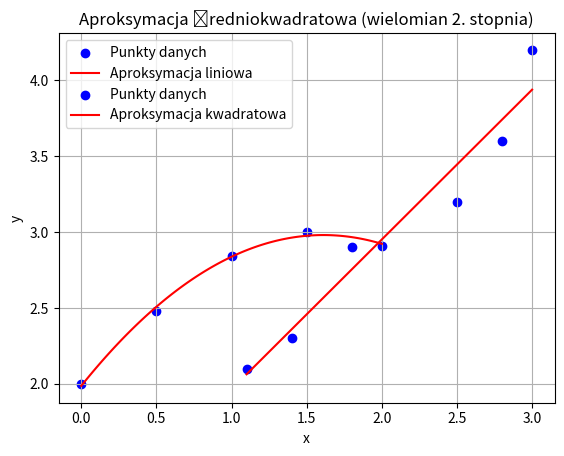

Source code (Python):
import numpy as np
import matplotlib.pyplot as plt

points = [(1.1, 2.1), (1.4, 2.3), (1.8, 2.9), (2.5, 3.2), (2.8, 3.6), (3.0, 4.2)]
x = np.array([p[0] for p in points])
y = np.array([p[1] for p in points])

n = len(x)
x_mean = np.mean(x)
y_mean = np.mean(y)

a = np.sum((x - x_mean) * (y - y_mean)) / np.sum((x - x_mean) ** 2)
b = y_mean - a * x_mean

print(f"Wynik aproksymacji: y = {a:.4f}x + {b:.4f}\r\n")

plt.scatter(x, y, color='blue', label='Punkty danych')
plt.plot(x, a * x + b, color='red', label='Aproksymacja liniowa')
plt.xlabel('x')
plt.ylabel('y')
plt.title('Liniowa aproksymacja średniokwadratowa')
plt.legend()
plt.grid(True)
plt.show()

points = [(0, 2), (0.5, 2.48), (1, 2.84), (1.5, 3), (2, 2.91)]
x = np.array([p[0] for p in points])
y = np.array([p[1] for p in points])

coefficients = np.polyfit(x, y, deg=2)
a, b, c = coefficients
print(f"Wynik aproksymacji: y = {a:.4f}x² + {b:.4f}x + {c:.4f}\r\n")

x_vals = np.linspace(min(x), max(x), 100)
y_vals = a * x_vals**2 + b * x_vals + c

plt.scatter(x, y, color='blue', label='Punkty danych')
plt.plot(x_vals, y_vals, color='red', label='Aproksymacja kwadratowa')
plt.xlabel('x')
plt.ylabel('y')
plt.title('Aproksymacja średniokwadratowa (wielomian 2. stopnia)')
plt.legend()
plt.grid(True)
plt.show()


def approximate(points, degree):
    x = np.array([p[0] for p in points])
    y = np.array([p[1] for p in points])

    c = np.polyfit(x, y, deg=degree)

    y_pred = np.polyval(c, x)

    mse = np.mean((y - y_pred) ** 2)

    return c, mse


points = [(0, 2), (0.5, 2.48), (1, 2.84), (1.5, 3), (2, 2.91)]
degree = 2

c, mse = approximate(points, degree)
print(f"Współczynniki wielomianu: {c}")
print(f"Błąd średniokwadratowy (MSE): {mse:.4f}")

